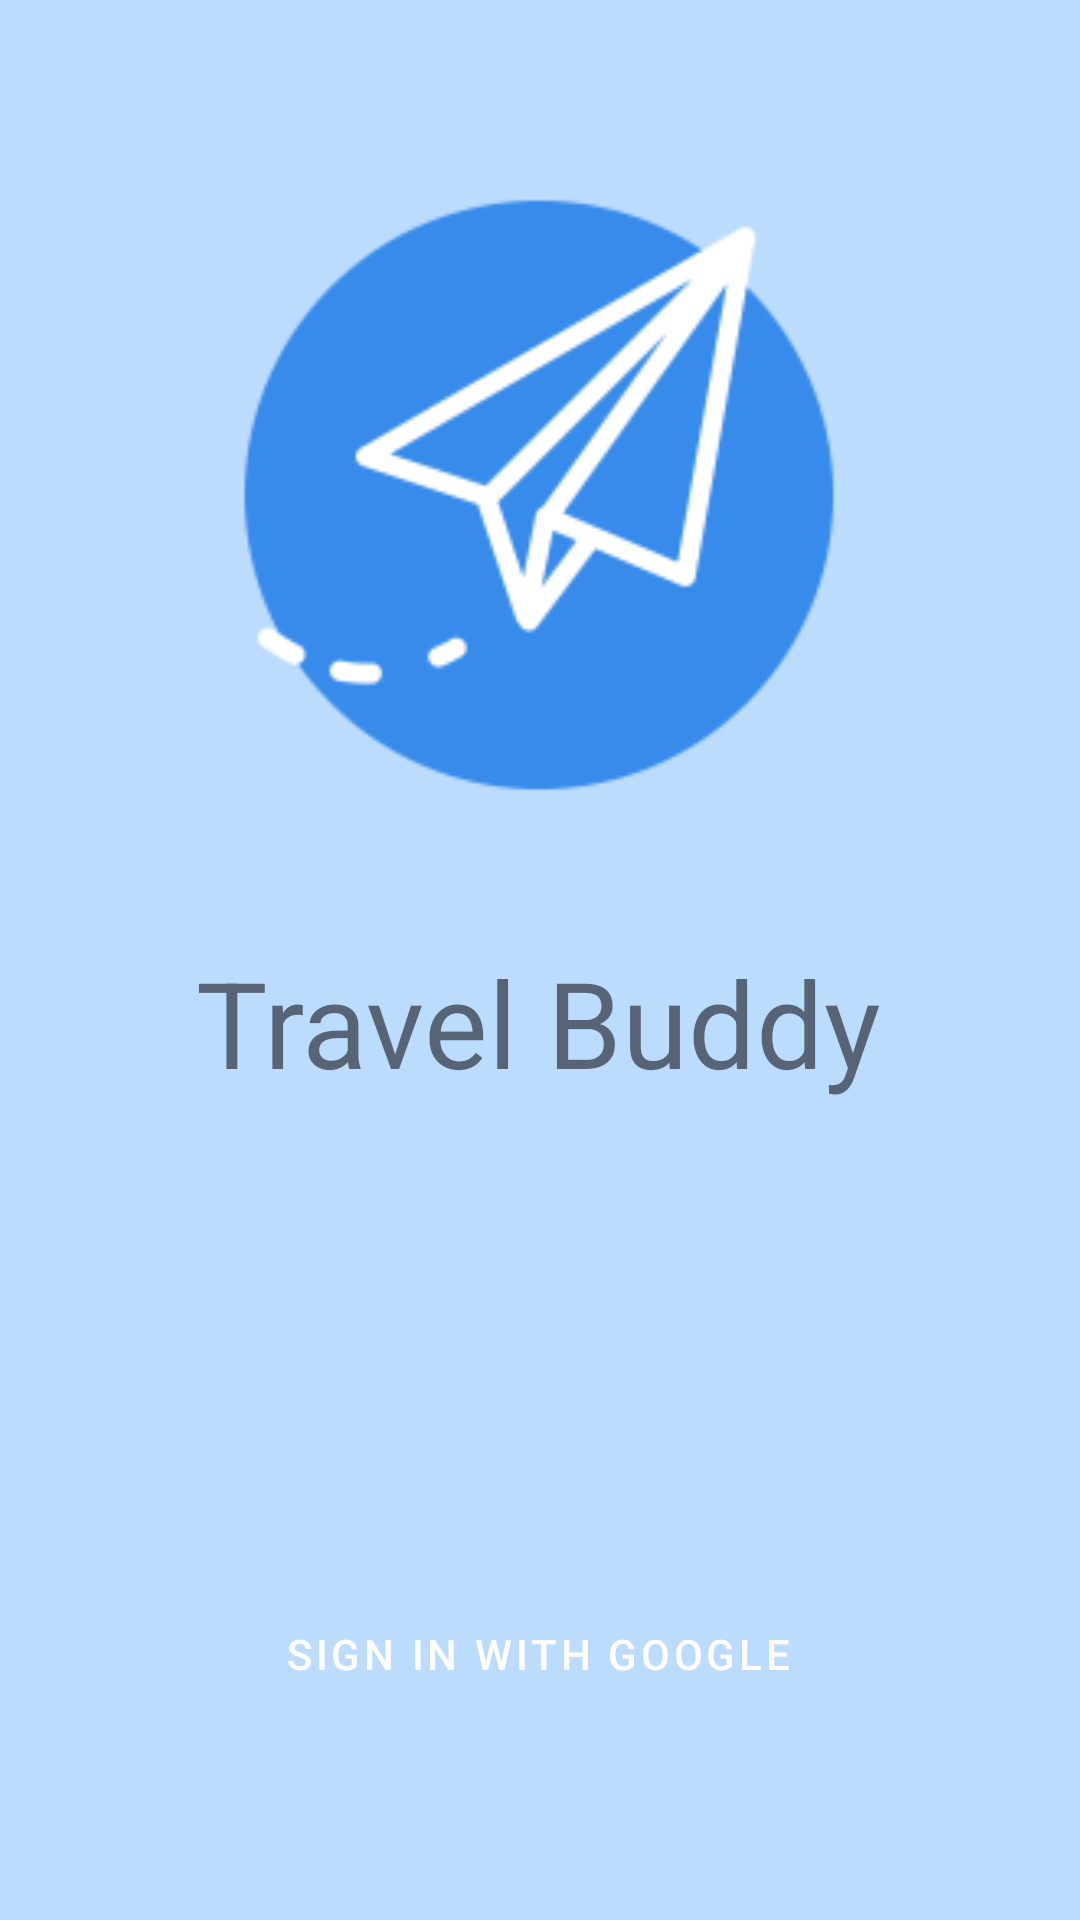

This screen was rendered from an Android layout file. Write that file and the resources it references.
<!-- AndroidManifest.xml: application theme Theme.TravelBuddy -->
<!-- res/layout/activity_login.xml -->
<?xml version="1.0" encoding="utf-8"?>
<androidx.constraintlayout.widget.ConstraintLayout xmlns:android="http://schemas.android.com/apk/res/android"
    xmlns:app="http://schemas.android.com/apk/res-auto"
    android:layout_width="match_parent"
    android:background="@color/light_blue_bg"
    android:layout_height="match_parent">

    <ImageView
        android:id="@+id/login_activity_image_logo"
        android:layout_width="276dp"
        android:layout_height="218dp"
        android:layout_marginTop="56dp"
        android:contentDescription="@string/description"
        app:layout_constraintEnd_toEndOf="parent"
        app:layout_constraintHorizontal_bias="0.496"
        app:layout_constraintStart_toStartOf="parent"
        app:layout_constraintTop_toTopOf="parent"
        app:srcCompat="@drawable/travelbuddy_logo" />

    <TextView
        android:id="@+id/login_activity_text_title"
        android:layout_width="wrap_content"
        android:layout_height="wrap_content"
        android:layout_marginTop="40dp"
        android:text="@string/travelbuddy"
        android:textSize="40sp"
        app:layout_constraintEnd_toEndOf="parent"
        app:layout_constraintHorizontal_bias="0.497"
        app:layout_constraintStart_toStartOf="parent"
        app:layout_constraintTop_toBottomOf="@+id/login_activity_image_logo" />

    <com.google.android.material.button.MaterialButton
        android:id="@+id/login_activity_button_signin"
        android:onClick="signIn"
        android:layout_width="wrap_content"
        android:layout_height="wrap_content"
        android:layout_marginTop="160dp"
        android:background="@drawable/rounded_corner"
        android:text="@string/button_sign_in"
        app:layout_constraintEnd_toEndOf="parent"
        app:layout_constraintHorizontal_bias="0.497"
        app:layout_constraintStart_toStartOf="parent"
        app:layout_constraintTop_toBottomOf="@+id/login_activity_text_title" />
</androidx.constraintlayout.widget.ConstraintLayout>
<!-- resources referenced by this layout -->
<resources>
  <color name="light_blue_bg">#BBDBFF</color>
  <!-- drawable travelbuddy_logo: png bitmap (drawable, 6599 bytes) -->
  <string name="button_sign_in">Sign in with Google</string>
  <string name="description">description</string>
  <string name="travelbuddy">Travel Buddy</string>
  <style name="Theme.TravelBuddy" parent="Theme.MaterialComponents.DayNight.DarkActionBar">
          
          <item name="colorPrimary">@color/primary_blue</item>
          <item name="colorPrimaryVariant">@color/variant_blue</item>
          <item name="colorOnPrimary">@color/white</item>
          
          <item name="colorSecondary">@color/primary_green</item>
          <item name="colorSecondaryVariant">@color/variant_green</item>
          <item name="colorOnSecondary">@color/white</item>
          
          <item name="android:statusBarColor" tools:targetApi="l">?attr/colorPrimaryVariant</item>
          
      </style>
  <color name="primary_blue">#00B4D8</color>
  <color name="variant_blue">#0075B5</color>
  <color name="white">#FFFFFFFF</color>
  <color name="primary_green">#00D894</color>
  <color name="variant_green">#00B542</color>
</resources>
